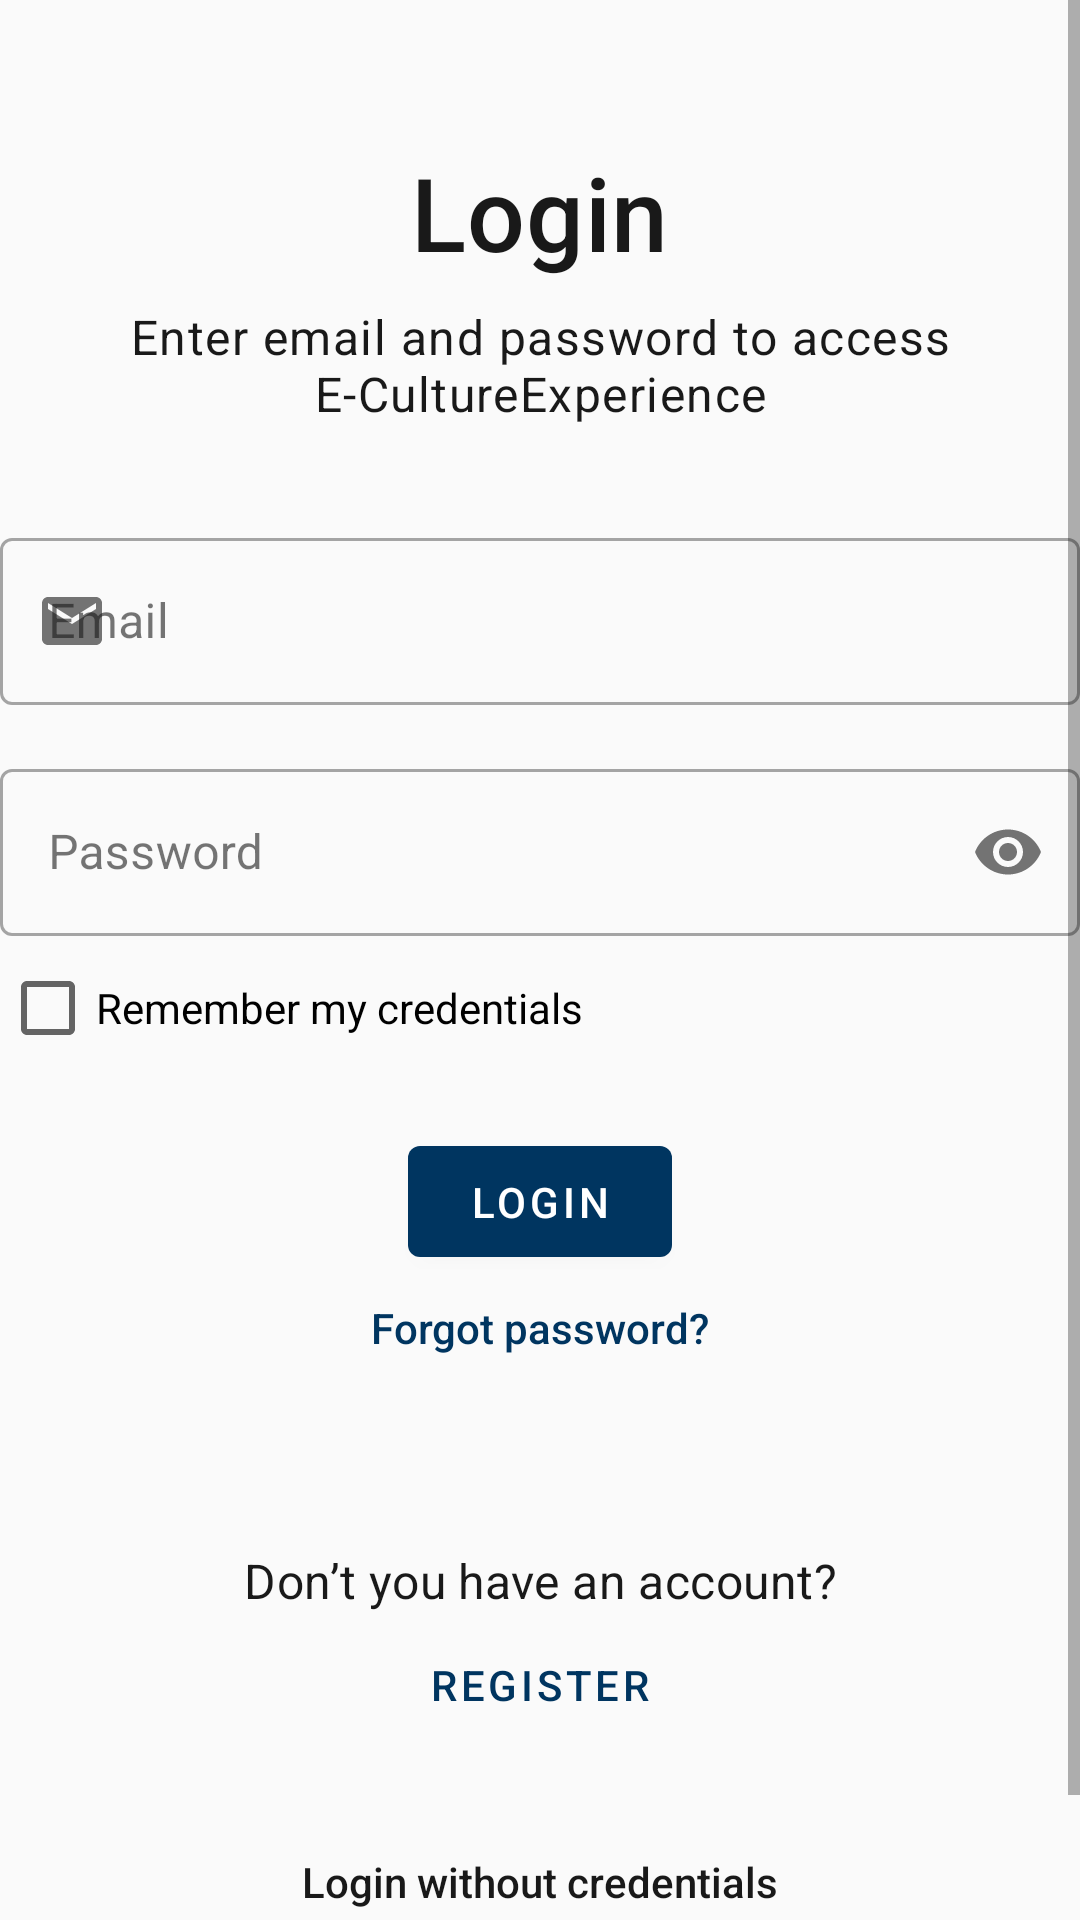

The Android layout XML behind this screen, and the referenced resources:
<!-- AndroidManifest.xml: activity theme Theme.ECultureExperience.NoActionBar -->
<!-- res/layout/activity_login.xml -->
<?xml version="1.0" encoding="utf-8"?>
<androidx.constraintlayout.widget.ConstraintLayout
    xmlns:android="http://schemas.android.com/apk/res/android"
    xmlns:app="http://schemas.android.com/apk/res-auto"
    xmlns:tools="http://schemas.android.com/tools"
    android:layout_width="match_parent"
    android:layout_height="match_parent"
   >
    <ScrollView
        android:layout_width="match_parent"
        android:layout_height="wrap_content"
        app:layout_constraintTop_toTopOf="parent">

        <androidx.constraintlayout.widget.ConstraintLayout
            android:layout_width="match_parent"
            android:layout_height="wrap_content"
            android:paddingBottom="48dp"
            tools:context=".Accesso.LoginActivity">

            <com.google.android.material.textfield.TextInputLayout
                android:id="@+id/emailTextInputLayout"
                android:layout_width="match_parent"
                android:layout_height="wrap_content"
                app:startIconDrawable="@drawable/ic_email"
                style="@style/Widget.App.TextInputLayout"
                android:hint="@string/email"
                android:layout_marginTop="32dp"
                android:layout_marginHorizontal="@dimen/text_margin"

                app:layout_constraintEnd_toEndOf="parent"
                app:layout_constraintStart_toStartOf="parent"
                app:layout_constraintTop_toBottomOf="@+id/descrizione">

                <com.google.android.material.textfield.TextInputEditText
                    android:id="@+id/emailInputEditText"
                    android:layout_width="match_parent"
                    android:layout_height="match_parent"
                    android:inputType="textEmailAddress" />

            </com.google.android.material.textfield.TextInputLayout>


            <com.google.android.material.textfield.TextInputLayout
                android:id="@+id/passwordTextInputLayout"
                android:layout_width="match_parent"
                android:layout_height="wrap_content"
                style="@style/Widget.App.TextInputLayout"

                android:layout_marginHorizontal="@dimen/text_margin"
                android:layout_marginTop="16dp"
                android:hint="Password"
                app:endIconMode="password_toggle"
                app:layout_constraintEnd_toEndOf="parent"
                app:layout_constraintStart_toStartOf="parent"
                app:layout_constraintTop_toBottomOf="@+id/emailTextInputLayout"
                app:startIconDrawable="@drawable/ic_baseline_lock_24">

                <com.google.android.material.textfield.TextInputEditText
                    android:id="@+id/passwordInputEditText"
                    android:layout_width="match_parent"
                    android:layout_height="match_parent"
                    android:inputType="textPassword"
                    tools:ignore="TextContrastCheck,TextContrastCheck" />
            </com.google.android.material.textfield.TextInputLayout>

            <CheckBox
                android:id="@+id/rememberMe"
                style="@style/Widget.App.CheckBox"
                android:layout_width="wrap_content"
                android:layout_height="wrap_content"
                android:text="@string/remember_credentials"
                android:textSize="14sp"
                app:layout_constraintStart_toStartOf="@+id/passwordTextInputLayout"
                app:layout_constraintTop_toBottomOf="@+id/passwordTextInputLayout" />

            <com.google.android.material.button.MaterialButton
                android:id="@+id/loginBtn"
                style="@style/Widget.App.Button"
                android:layout_width="wrap_content"
                android:layout_height="49dp"
                android:layout_marginStart="32dp"
                android:layout_marginTop="64dp"
                android:layout_marginEnd="32dp"
                android:onClick="loginBtnClick"

                android:text="@string/logIn"
                app:layout_constraintEnd_toEndOf="parent"
                app:layout_constraintStart_toStartOf="parent"
                app:layout_constraintTop_toBottomOf="@+id/passwordTextInputLayout" />

            <TextView
                android:id="@+id/titolo"
                android:layout_width="wrap_content"
                android:layout_height="wrap_content"
                android:layout_marginTop="48dp"
                android:text="@string/logIn"
                android:fontFamily="sans-serif-medium"
                android:textAppearance="@style/TextAppearance.MaterialComponents.Headline4"
                app:layout_constraintEnd_toEndOf="parent"
                app:layout_constraintHorizontal_bias="0.5"
                app:layout_constraintStart_toStartOf="parent"
                app:layout_constraintTop_toTopOf="parent" />

            <TextView
                android:id="@+id/descrizione"
                android:layout_width="320dp"
                android:layout_height="wrap_content"
                android:layout_marginTop="8dp"
                android:layout_marginHorizontal="32dp"
                android:gravity="center"
                android:text="@string/text_login"
                android:textAppearance="@style/TextAppearance.MaterialComponents.Body1"
                app:layout_constraintEnd_toEndOf="parent"
                app:layout_constraintStart_toStartOf="parent"
                app:layout_constraintTop_toBottomOf="@+id/titolo" />

            <LinearLayout
                android:id="@+id/registrationLayout"
                android:layout_width="wrap_content"
                android:layout_height="wrap_content"
                android:layout_marginTop="64dp"
                android:layout_marginBottom="32dp"
                android:orientation="vertical"
                android:gravity="center"
                app:layout_constraintBottom_toTopOf="@+id/guestText"
                app:layout_constraintEnd_toEndOf="parent"
                app:layout_constraintStart_toStartOf="parent"
                app:layout_constraintTop_toBottomOf="@+id/forgotText">

                <TextView
                    android:id="@+id/registrationTextView"
                    android:layout_width="wrap_content"
                    android:layout_height="wrap_content"

                    android:text="@string/no_account"
                    android:textAppearance="@style/TextAppearance.MaterialComponents.Subtitle1"
                    app:layout_constraintEnd_toEndOf="parent"
                    app:layout_constraintStart_toStartOf="parent"
                    app:layout_constraintTop_toBottomOf="@+id/forgotText" />

                <com.google.android.material.button.MaterialButton
                    style="@style/Theme.ECultureExperience.Button.TextButton"
                    android:id="@+id/registrationBtn"
                    android:layout_width="wrap_content"
                    android:layout_height="wrap_content"
                    android:text="@string/registrati"
                    android:fontFamily="sans-serif-medium"
                    app:layout_constraintBottom_toTopOf="@+id/guestText"
                    app:layout_constraintEnd_toEndOf="parent"
                    app:layout_constraintStart_toStartOf="parent"
                    app:layout_constraintTop_toBottomOf="@+id/registrationTextView" />


            </LinearLayout>

            <TextView
                android:id="@+id/forgotText"
                android:layout_width="wrap_content"
                android:layout_height="wrap_content"
                android:layout_marginTop="8dp"
                android:onClick="forgotTxtClick"
                android:fontFamily="sans-serif-medium"
                android:text="@string/forgot_password"
                android:textColor="@color/gov_blue"
                app:layout_constraintEnd_toEndOf="parent"
                app:layout_constraintStart_toStartOf="parent"
                app:layout_constraintTop_toBottomOf="@+id/loginBtn" />

            <TextView
                android:id="@+id/guestText"
                android:layout_width="wrap_content"
                android:layout_height="wrap_content"
                android:onClick="guestLogin"
                android:text="@string/login_no_credentials"
                android:fontFamily="sans-serif-medium"
                app:layout_constraintBottom_toBottomOf="parent"
                app:layout_constraintEnd_toEndOf="parent"
                app:layout_constraintStart_toStartOf="parent" />

        </androidx.constraintlayout.widget.ConstraintLayout>
    </ScrollView>




</androidx.constraintlayout.widget.ConstraintLayout>
<!-- resources referenced by this layout -->
<resources>
  <color name="gov_blue">#FF003560</color>
  <!-- drawable ic_email (drawable) -->
  <vector xmlns:android="http://schemas.android.com/apk/res/android"
      android:width="24dp"
      android:height="24dp"
      android:viewportWidth="24"
      android:viewportHeight="24"
      android:tint="#000000">
    <path
        android:fillColor="#000000"
        android:pathData="M20,4L4,4c-1.1,0 -1.99,0.9 -1.99,2L2,18c0,1.1 0.9,2 2,2h16c1.1,0 2,-0.9 2,-2L22,6c0,-1.1 -0.9,-2 -2,-2zM20,8l-8,5 -8,-5L4,6l8,5 8,-5v2z"/>
  </vector>
  <string name="email" translatable="false">Email</string>
  <string name="forgot_password">Forgot password?</string>
  <string name="logIn">Login</string>
  <string name="login_no_credentials">Login without credentials</string>
  <string name="no_account">Don’t you have an account?</string>
  <string name="registrati">Register</string>
  <string name="remember_credentials">Remember my credentials</string>
  <string name="text_login">Enter email and password to access E-CultureExperience</string>
  <style name="Theme.ECultureExperience.Button.TextButton" parent="Widget.MaterialComponents.Button.TextButton">
          <item name="android:textColor">@color/primaryColor</item>
      </style>
  <style name="Widget.App.Button" parent="Widget.MaterialComponents.Button">
          <item name="materialThemeOverlay">@style/ThemeOverlay.App.Button</item>
  
      </style>
  <style name="Widget.App.CheckBox" parent="Widget.MaterialComponents.CompoundButton.CheckBox">
          <item name="materialThemeOverlay">@style/ThemeOverlay.App.CheckBox</item>
      </style>
  <style name="Widget.App.TextInputLayout" parent="Widget.MaterialComponents.TextInputLayout.OutlinedBox.Dense">
          <item name="materialThemeOverlay">@style/ThemeOverlay.App.TextInputLayout</item>
          <item name="hintTextColor">@color/gov_blue</item>
      </style>
  <style name="Theme.ECultureExperience.NoActionBar" parent="Theme.ECultureExperience">
  
          <item name="windowActionBar">false</item>
          <item name="windowNoTitle">true</item>
      </style>
  <color name="primaryColor">@color/gov_blue</color>
  <style name="ThemeOverlay.App.Button" parent="">
          <item name="colorButtonNormal">@color/primaryColor</item>
          <item name="android:textColor">@color/white</item>
  
          <item name="colorPrimary">@color/primaryColor</item>
          <item name="colorOnPrimary">@color/white</item>
      </style>
  <style name="ThemeOverlay.App.CheckBox" parent="">
          <item name="colorOnSurface">@color/gov_blue</item>
          <item name="colorSecondary">@color/white</item>
      </style>
  <style name="ThemeOverlay.App.TextInputLayout" parent="">
          <item name="colorPrimary">@color/gov_blue</item>
          <item name="editTextStyle">@style/Widget.MaterialComponents.TextInputEditText.OutlinedBox</item>
          <item name="colorOnSurface">@color/black</item>
          <item name="colorError">@color/burgundy_red</item>
      </style>
  <color name="white">#FFFFFF</color>
  <color name="black">#191919</color>
  <color name="burgundy_red">#FF9B0000</color>
  <color name="grey_50">#FFECEFF1</color>
  <color name="light_grey">#FFCED6D9</color>
  <color name="dark_grey">#2B2B2B</color>
  <color name="golden">#FFCC9E20</color>
</resources>
